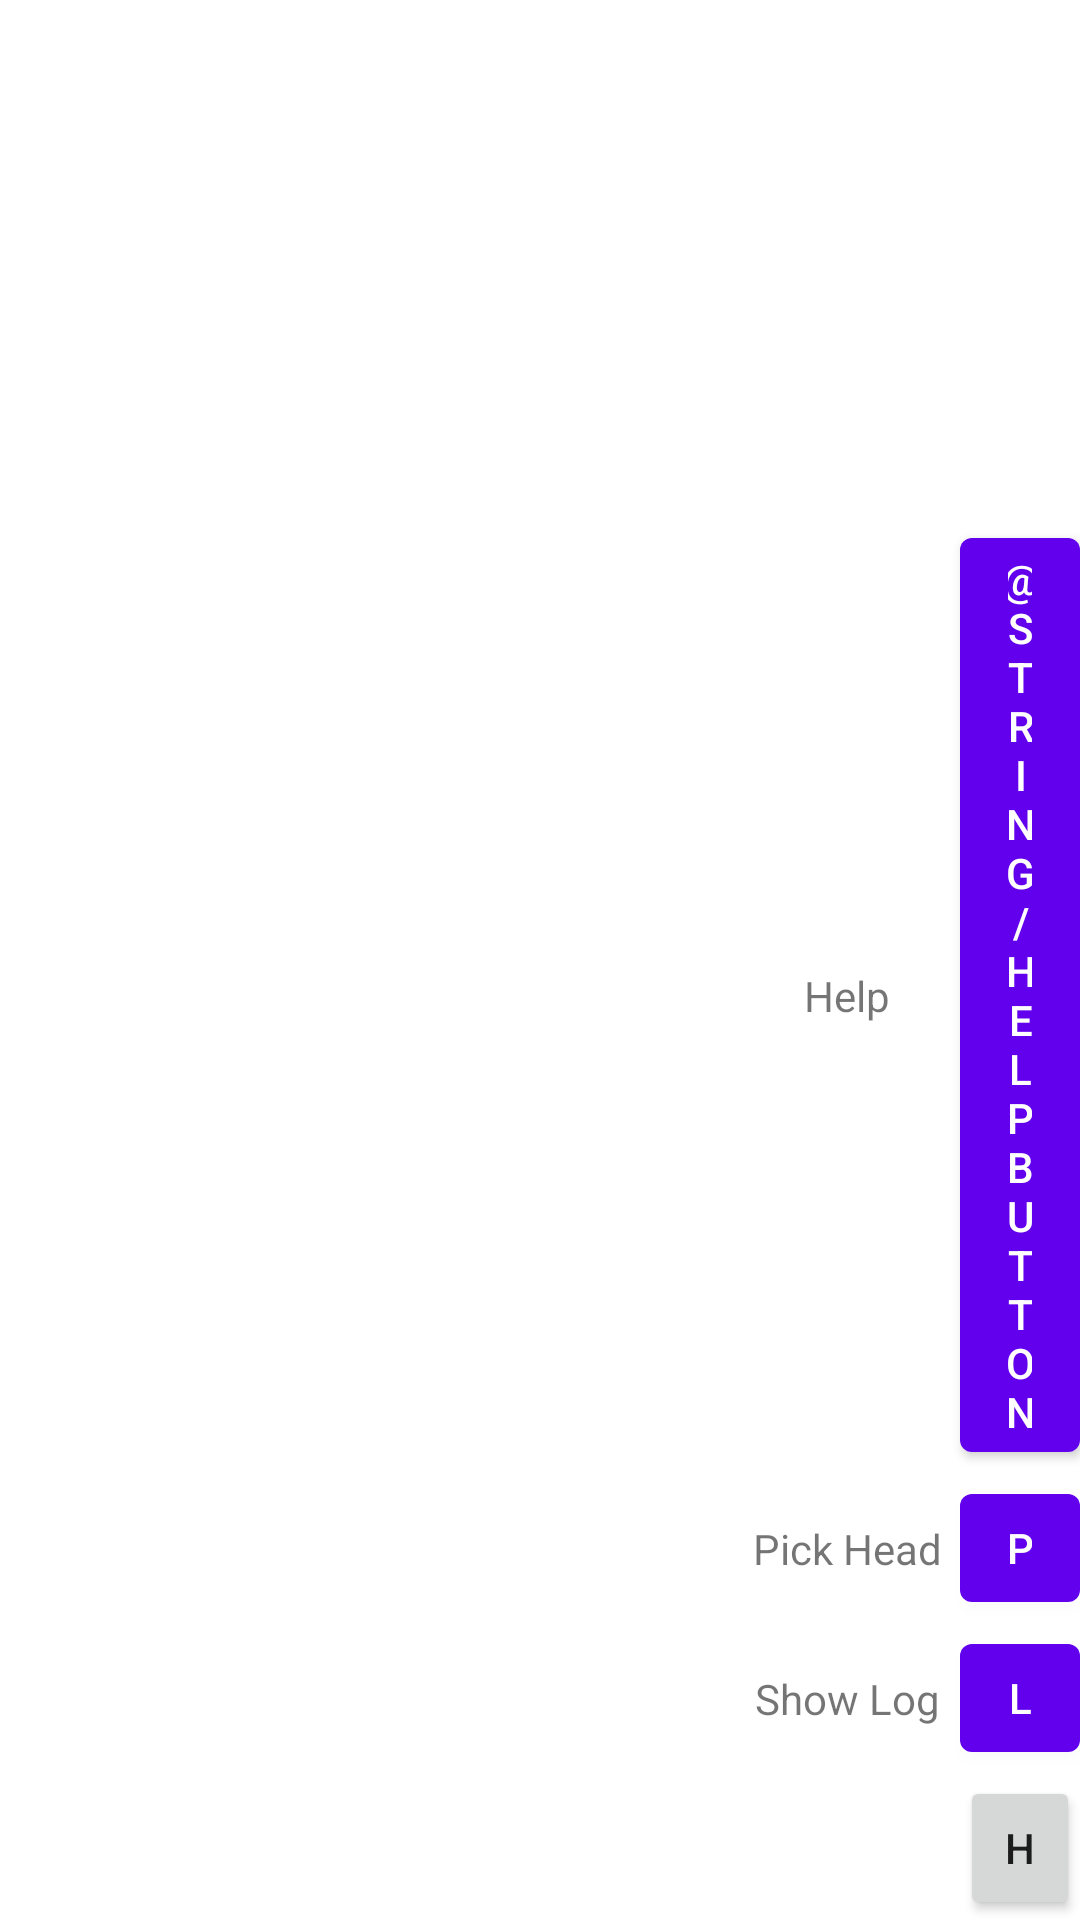

Android layout source for this screen:
<!-- AndroidManifest.xml: application theme Theme.Mockspire -->
<!-- res/layout/activity_main_s_hamburger_open.xml -->
<?xml version="1.0" encoding="utf-8"?>
<androidx.constraintlayout.widget.ConstraintLayout xmlns:android="http://schemas.android.com/apk/res/android"
    xmlns:app="http://schemas.android.com/apk/res-auto"
    xmlns:tools="http://schemas.android.com/tools"
    android:id="@+id/utilities_layout"
    android:layout_width="wrap_content"
    android:layout_height="wrap_content"
    android:layout_margin="20dp"
    app:layout_constraintBottom_toBottomOf="parent"
    app:layout_constraintRight_toRightOf="parent">

    <Button
        android:id="@+id/hamburgerButton"
        android:layout_width="40dp"
        android:layout_height="wrap_content"
        android:text="H"
        app:layout_constraintBottom_toBottomOf="parent"
        app:layout_constraintRight_toRightOf="parent" />

    <com.google.android.material.button.MaterialButton
        android:id="@+id/showLogButton"
        android:layout_width="40dp"
        android:layout_height="wrap_content"
        android:layout_marginBottom="50dp"
        android:text="L"
        android:visibility="visible"
        app:layout_constraintBottom_toBottomOf="@id/hamburgerButton"
        app:layout_constraintRight_toRightOf="parent" />

    <TextView
        android:id="@+id/showLogLabel"
        android:layout_width="65dp"
        android:layout_height="wrap_content"
        android:layout_marginRight="45dp"
        android:text="Show Log"
        android:textAlignment="center"
        android:visibility="visible"
        app:layout_constraintBottom_toBottomOf="@id/showLogButton"
        app:layout_constraintRight_toRightOf="@id/showLogButton"
        app:layout_constraintTop_toTopOf="@id/showLogButton" />

    <com.google.android.material.button.MaterialButton
        android:id="@+id/headPickerButton"
        android:layout_width="40dp"
        android:layout_height="wrap_content"
        android:layout_marginBottom="50dp"
        android:text="P"
        android:visibility="visible"
        app:layout_constraintBottom_toBottomOf="@id/showLogButton"
        app:layout_constraintRight_toRightOf="parent" />

    <TextView
        android:id="@+id/headPickerLabel"
        android:layout_width="65dp"
        android:layout_height="wrap_content"
        android:layout_marginRight="45dp"
        android:text="Pick Head"
        android:textAlignment="center"
        android:visibility="visible"
        app:layout_constraintBottom_toBottomOf="@id/headPickerButton"
        app:layout_constraintRight_toRightOf="@id/headPickerButton"
        app:layout_constraintTop_toTopOf="@id/headPickerButton" />

    <com.google.android.material.button.MaterialButton
        android:id="@+id/helpButton"
        android:layout_width="40dp"
        android:layout_height="wrap_content"
        android:layout_marginBottom="50dp"
        android:text="@string/helpbutton"
        android:visibility="visible"
        app:layout_constraintBottom_toBottomOf="@id/headPickerButton"
        app:layout_constraintRight_toRightOf="parent" />

    <TextView
        android:id="@+id/helpLabel"
        android:layout_width="65dp"
        android:layout_height="wrap_content"
        android:layout_marginRight="45dp"
        android:text="Help"
        android:textAlignment="center"
        android:visibility="visible"
        app:layout_constraintBottom_toBottomOf="@id/helpButton"
        app:layout_constraintRight_toRightOf="@id/helpButton"
        app:layout_constraintTop_toTopOf="@id/helpButton" />

</androidx.constraintlayout.widget.ConstraintLayout>
<!-- resources referenced by this layout -->
<resources>
  <style name="Theme.Mockspire" parent="Theme.MaterialComponents.DayNight.DarkActionBar">
          
          <item name="colorPrimary">@color/purple_500</item>
          <item name="colorPrimaryVariant">@color/purple_700</item>
          <item name="colorOnPrimary">@color/white</item>
          
          <item name="colorSecondary">@color/teal_200</item>
          <item name="colorSecondaryVariant">@color/teal_700</item>
          <item name="colorOnSecondary">@color/black</item>
          
          <item name="android:statusBarColor" tools:targetApi="l">?attr/colorPrimaryVariant</item>
          
      </style>
  <!-- not gathered from this repository: default colours our renderer supplied (Android Studio template values) -->
  <color name="purple_500">#FF6200EE</color>
  <color name="purple_700">#FF3700B3</color>
  <color name="teal_200">#FF03DAC5</color>
  <color name="teal_700">#FF018786</color>
  <color name="black">#FF000000</color>
  <color name="white">#FFFFFFFF</color>
</resources>
